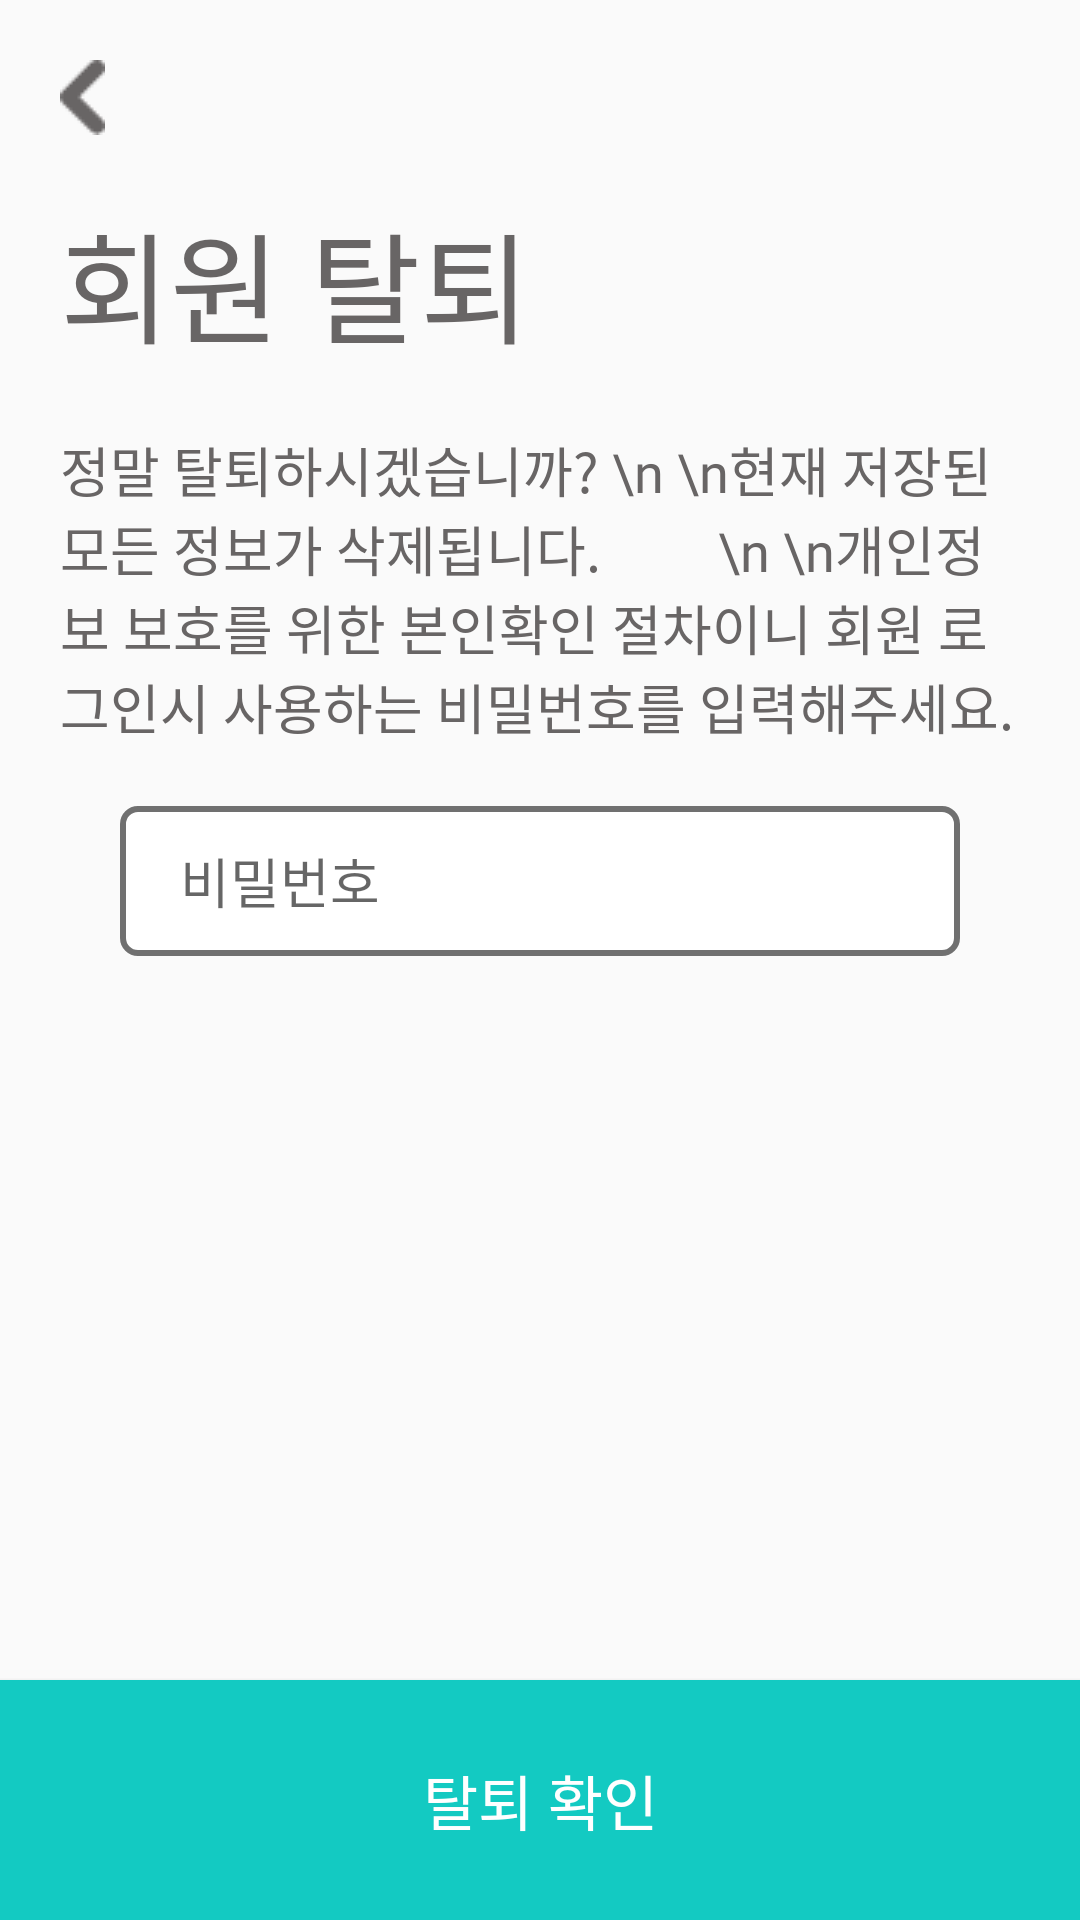

Android layout source for this screen:
<!-- AndroidManifest.xml: application theme AppTheme -->
<!-- res/layout/activity_secession.xml -->
<?xml version="1.0" encoding="utf-8"?>
<LinearLayout
    xmlns:android="http://schemas.android.com/apk/res/android"
    xmlns:tools="http://schemas.android.com/tools"
    android:layout_width="match_parent"
    android:layout_height="match_parent"
    android:orientation="vertical"
    tools:context=".ui.account.SecessionActivity">

    <ImageView
        android:id="@+id/back_btn"
        android:layout_width="wrap_content"
        android:layout_height="wrap_content"
        android:layout_marginStart="20dp"
        android:layout_marginTop="20dp"
        android:src="@drawable/back_btn" />

    <com.google.android.material.textview.MaterialTextView
        android:id="@+id/secessionMainText"
        android:layout_width="wrap_content"
        android:layout_height="wrap_content"
        android:layout_marginStart="20dp"
        android:layout_marginTop="20dp"
        android:fontFamily="@font/spoqabold"
        android:textColor="#686565"
        android:textSize="40dp"
        android:text="회원 탈퇴"/>

    <com.google.android.material.textview.MaterialTextView
        android:id="@+id/secessionText"
        android:layout_width="wrap_content"
        android:layout_height="wrap_content"
        android:layout_marginTop="20dp"
        android:layout_marginStart="20dp"
        android:layout_marginEnd="20dp"
        android:fontFamily="@font/spoqabold"
        android:textColor="#686565"
        android:textSize="18dp"
        android:text="정말 탈퇴하시겠습니까? \n \n현재 저장된 모든 정보가 삭제됩니다.
        \n \n개인정보 보호를 위한 본인확인 절차이니 회원 로그인시 사용하는 비밀번호를 입력해주세요."/>


    <com.google.android.material.textfield.TextInputEditText
        android:id="@+id/inputSecessionPassword"
        android:layout_width="match_parent"
        android:layout_height="50dp"
        android:layout_marginTop="20dp"
        android:layout_marginLeft="40dp"
        android:layout_marginRight="40dp"
        android:paddingStart="20dp"
        android:fontFamily="@font/spoqaregular"
        android:textColor="#686565"
        android:inputType="text"
        android:background="@drawable/rounded_border_edittext"
        android:hint="비밀번호"
        android:maxLength="10"
        android:maxLines="1"/>

    <RelativeLayout
        android:layout_width="match_parent"
        android:layout_height="wrap_content"
        android:orientation="vertical">

        <androidx.appcompat.widget.AppCompatButton
            android:id="@+id/secessionFinishedBtn"
            android:layout_width="match_parent"
            android:layout_height="80dp"
            android:layout_alignParentBottom="true"
            android:background="#13cac2"
            android:fontFamily="@font/spoqaregular"
            android:text="탈퇴 확인"
            android:textColor="#ffffff"
            android:textSize="20dp" />

    </RelativeLayout>

</LinearLayout>
<!-- resources referenced by this layout -->
<resources>
  <!-- drawable back_btn: png bitmap (drawable, 497 bytes) -->
  <!-- drawable rounded_border_edittext (drawable) -->
  <selector xmlns:android="http://schemas.android.com/apk/res/android">
      <item>
          <shape android:shape="rectangle">
              <solid android:color="#ffffff"/>
              <corners android:radius="5dp" />
              <stroke
                  android:width="2dp"
                  android:color="#707070" />
          </shape>
      </item>
  </selector>
  <style name="AppTheme" parent="Theme.AppCompat.Light.NoActionBar">
          
          <item name="colorPrimary">@color/colorPrimary</item>
          <item name="colorPrimaryDark">@color/colorPrimaryDark</item>
          <item name="colorAccent">@color/colorAccent</item>
      </style>
  <color name="colorPrimary">#00b2ad</color>
  <color name="colorPrimaryDark">#00b2ad</color>
  <color name="colorAccent">#00b2ad</color>
</resources>
